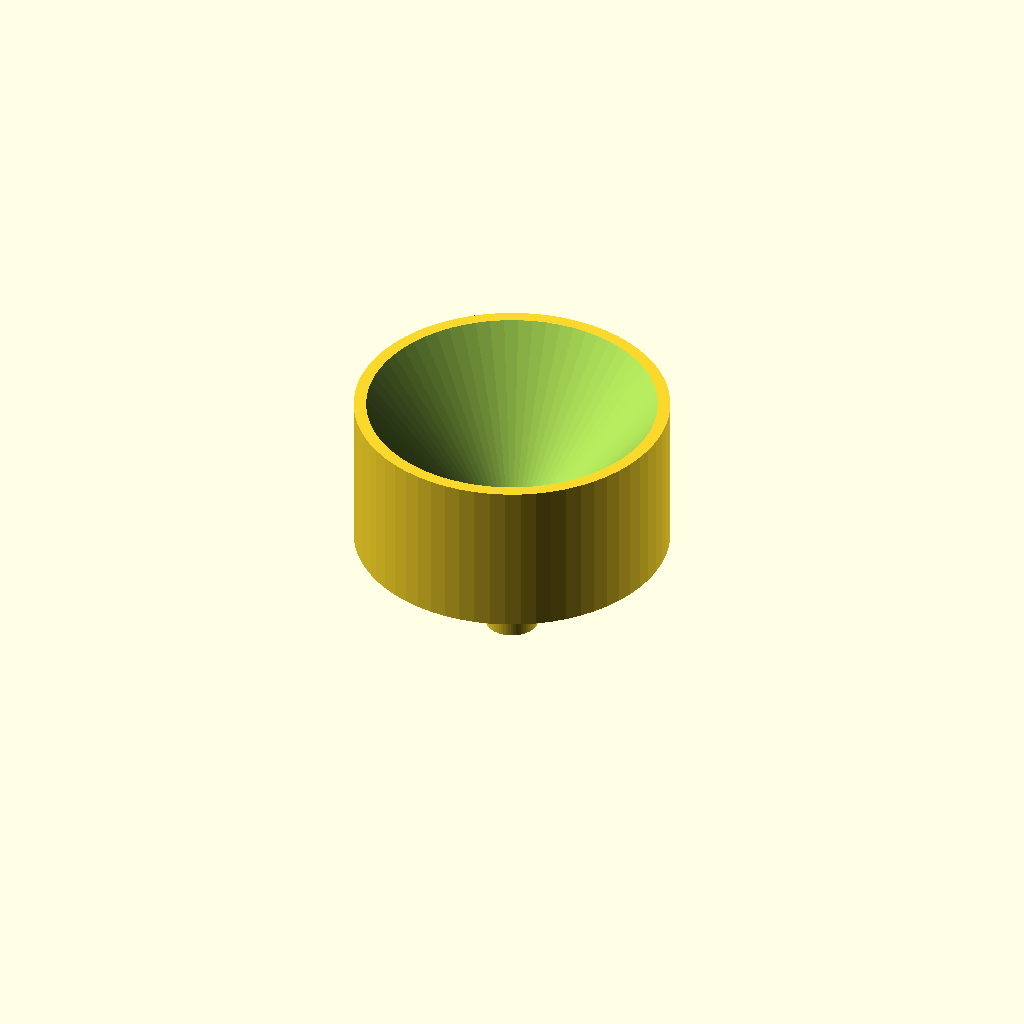
Cell 1: the model at its default parameters.
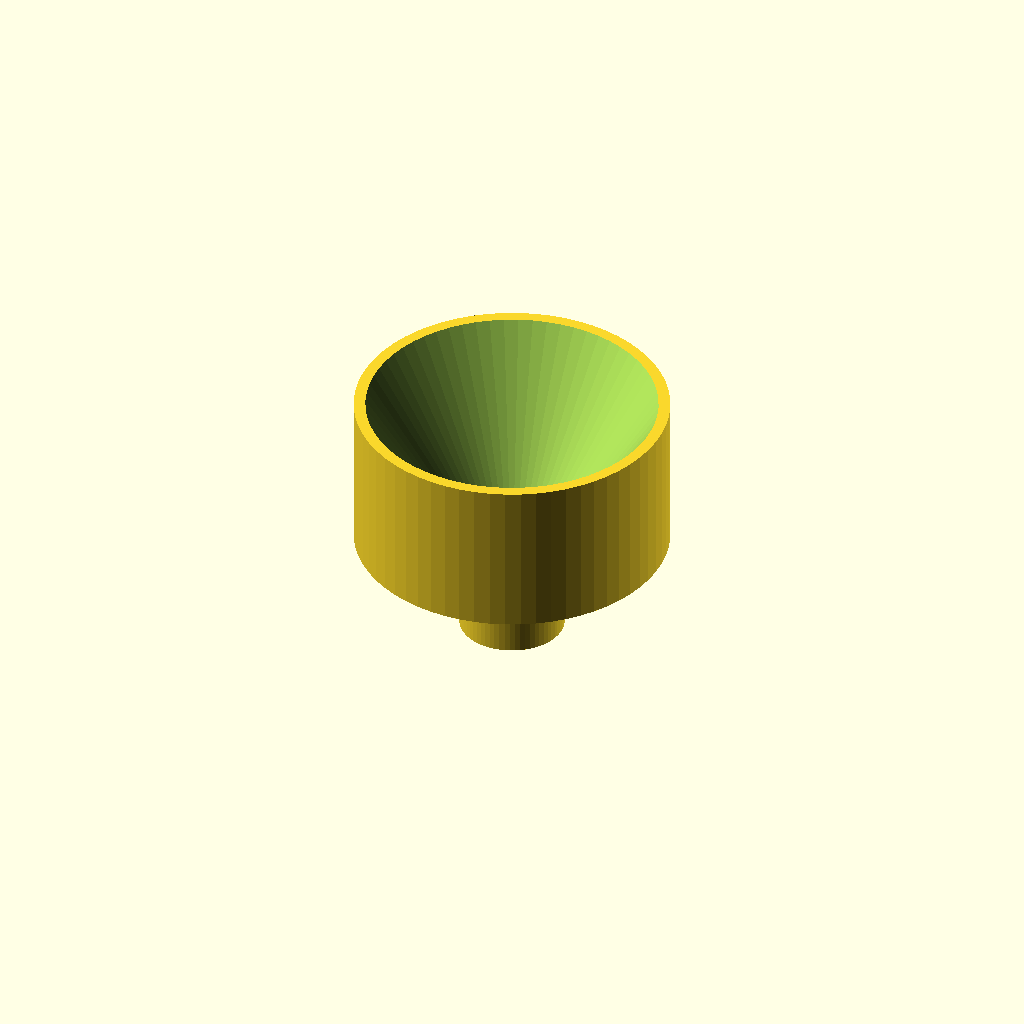
Cell 2: spout_od = 20 (everything else at default).
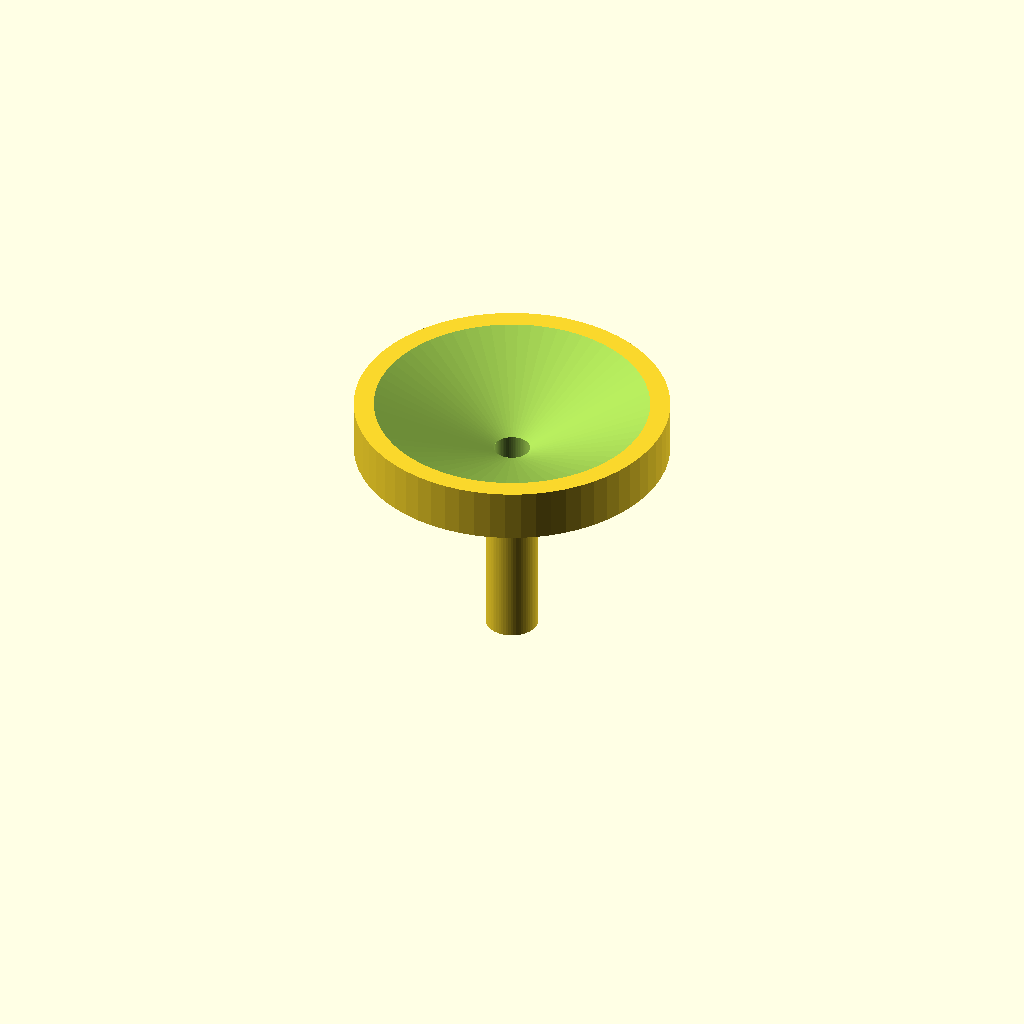
Cell 3: spout_height = 40 (everything else at default).
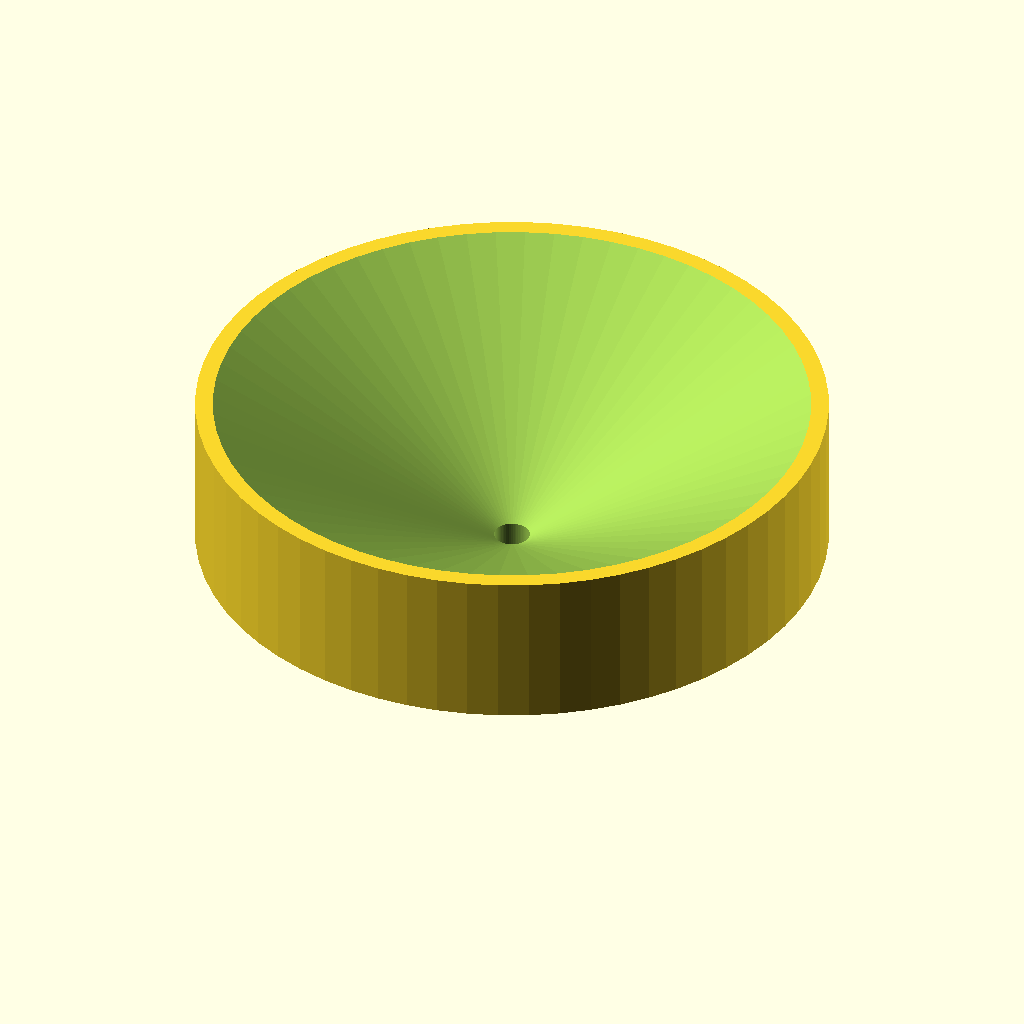
Cell 4: the same model with funnel_rim_od = 120.
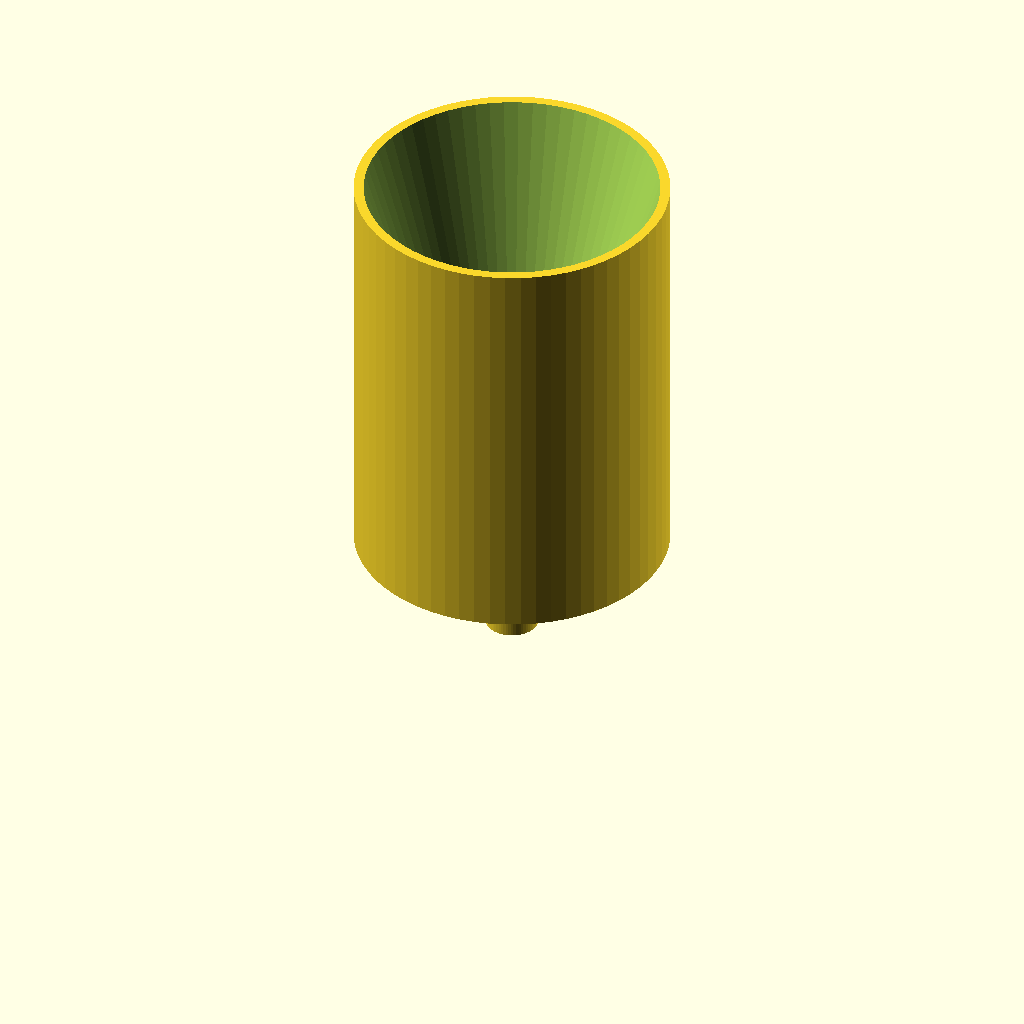
Cell 5: funnel_height = 100 (everything else at default).
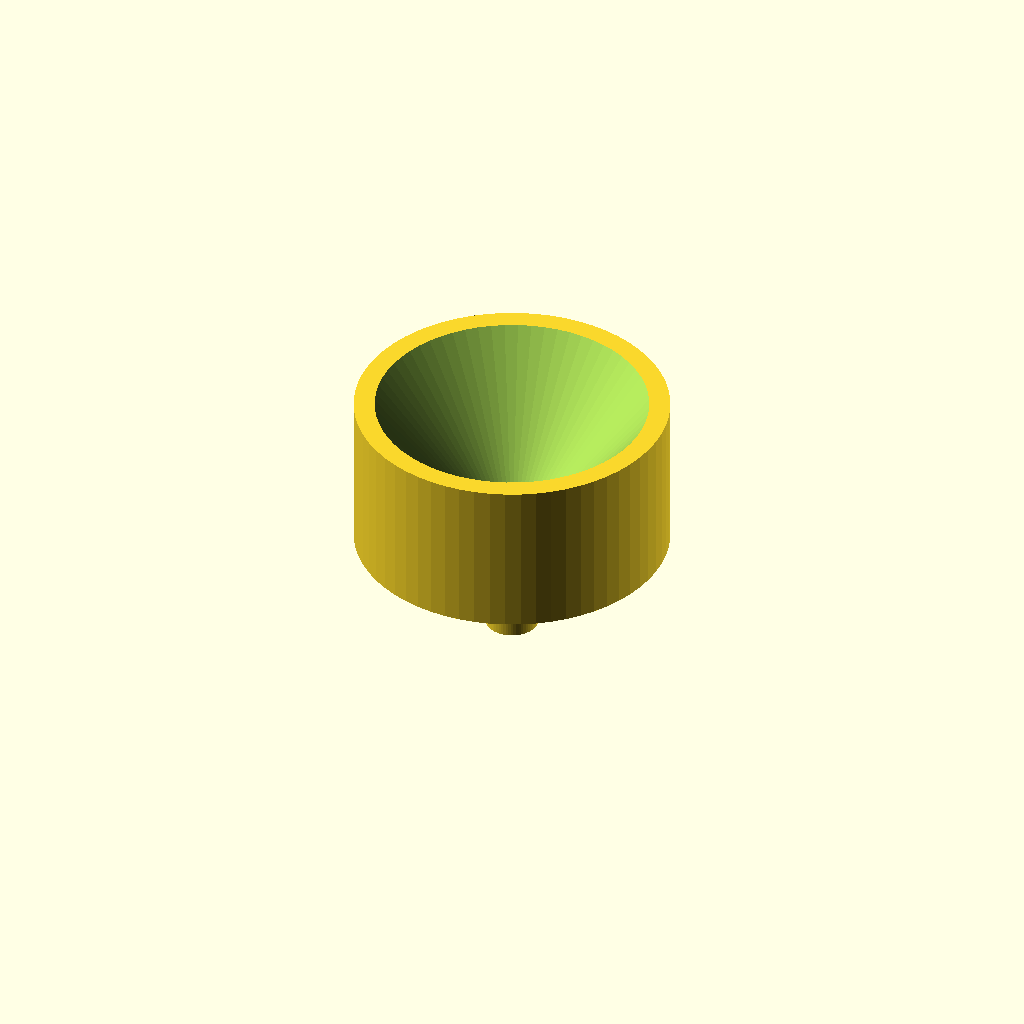
Cell 6: wall_thickness = 3.2 (everything else at default).
One fixed orthographic camera (rotation 55°, 0°, 25°; colour scheme Cornfield) for every cell.
The OpenSCAD source (bench/results/ow-gemma4-26b/code/hf.co_google_gemma-4-26B-A4B-it-qat-q4_0-gguf/lab_funnel_60mm_s0_a0.scad):
// --- Dimensions (mm) ---
spout_od = 10.0;          // Outer diameter of the spout
spout_height = 20.0;      // Height of the spout from the base
funnel_rim_od = 60.0;     // Outer diameter at the top rim
funnel_height = 50.0;     // Total height from base to rim
wall_thickness = 1.6;     // Constant wall thickness

// --- Derived Dimensions ---
spout_id = spout_od - (2 * wall_thickness);
funnel_id_bottom = spout_od - (2 * wall_thickness); // ID at the junction
funnel_id_top = funnel_rim_od - (2 * wall_thickness);

// --- Rendering Settings ---
$fn = 64;

// --- Construction ---

// The part is printed upright, resting on the XY plane at z = 0.
// We use a difference() to create the hollow interior.

difference() {
    // OUTER SHELL
    union() {
        // 1. The Spout (Cylinder)
        cylinder(h = spout_height, d = spout_od);
        
        // 2. The Funnel Cone (Frustum)
        // We use a hull of two cylinders to create the conical shape
        hull() {
            // Bottom of cone (at z = spout_height)
            translate([0, 0, spout_height])
                cylinder(h = 0.01, d = funnel_rim_od);
            
            // Top of cone (at z = funnel_height)
            translate([0, 0, funnel_height])
                cylinder(h = 0.01, d = funnel_rim_od);
            
            // Note: To make it a true cone from spout to rim, 
            // we hull from the spout top to the rim top.
            // However, the prompt specifies the cone widens from 10mm at z=20 to 60mm at z=50.
            // So we hull the cylinder at z=20 and the cylinder at z=50.
            translate([0, 0, spout_height])
                cylinder(h = 0.01, d = spout_od);
            translate([0, 0, funnel_height])
                cylinder(h = 0.01, d = funnel_rim_od);
        }
    }

    // INNER VOID (The "Cutter")
    union() {
        // 1. Spout Bore
        // Extend slightly below z=0 to ensure clean cut
        translate([0, 0, -1])
            cylinder(h = spout_height + 1, d = spout_id);
        
        // 2. Funnel Bore (Conical)
        // We hull the inner diameters to maintain constant wall thickness
        hull() {
            // Bottom of inner cone (at z = spout_height)
            translate([0, 0, spout_height - 0.1])
                cylinder(h = 0.1, d = spout_id);
            
            // Top of inner cone (at z = funnel_height)
            translate([0, 0, funnel_height + 1])
                cylinder(h = 1, d = funnel_id_top);
        }
    }
}

// Note on geometry: 
// The prompt asks for a straight spout from z=0 to z=20.
// Then a cone from z=20 (10mm OD) to z=50 (60mm OD).
// The wall is 1.6mm thick everywhere.
// To achieve this, the outer shape is a cylinder (0-20) + cone (20-50).
// The inner shape is a cylinder (0-20) + cone (20-50).
Customizer parameters (derived from the source; name, type, default, range or options):
spout_od: number, default 10
spout_height: number, default 20
funnel_rim_od: number, default 60
funnel_height: number, default 50
wall_thickness: number, default 1.6
